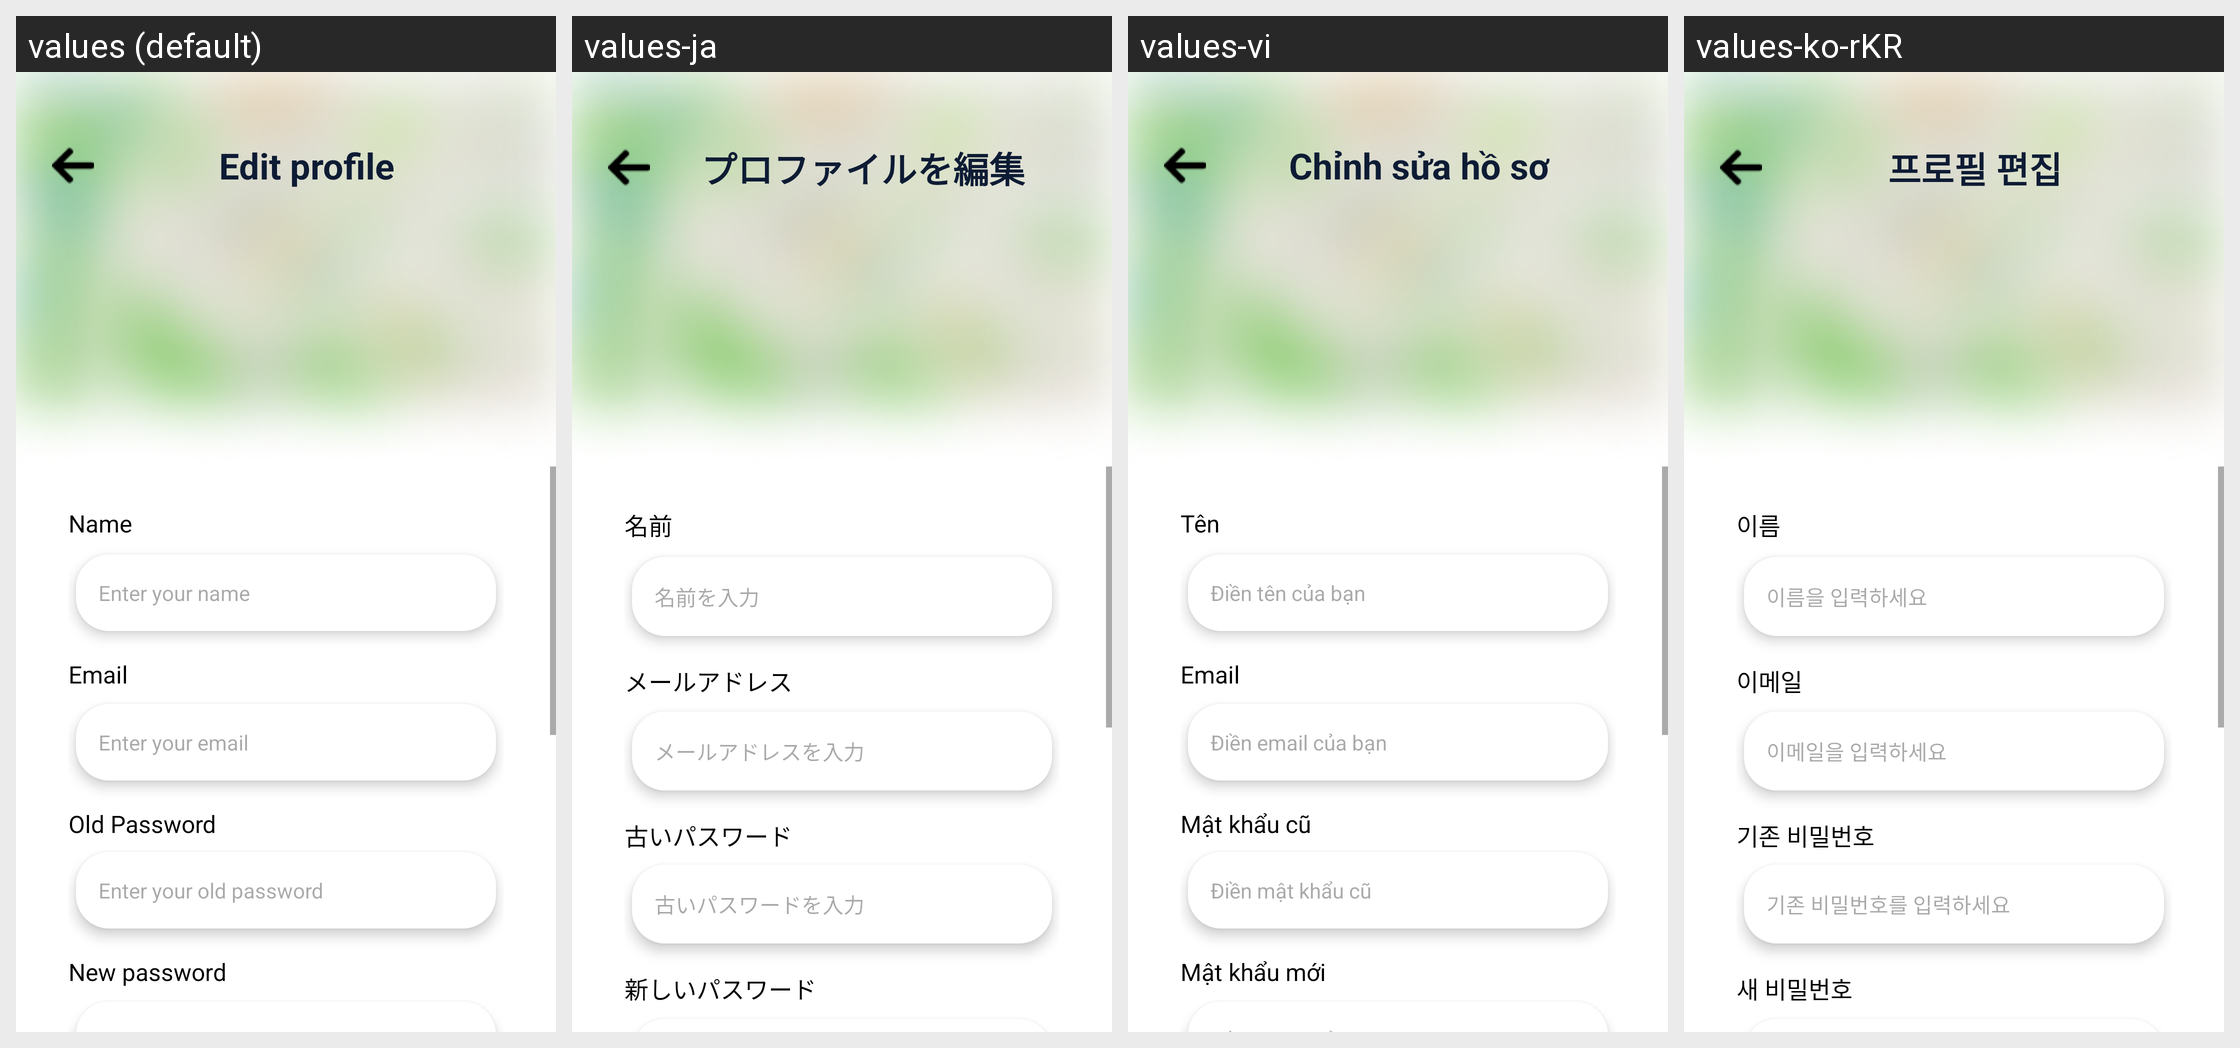

For this localized Android screen grid, give each drawn string resource with its value in every locale shown.
Android screen res/layout/activity_setting_edit_profile.xml rendered under 4 locales, left to right: values (default), values-ja, values-vi, values-ko-rKR. Device: Nexus 5 (rendered at 1080×1920; each locale shown at half size, 540×960, under a caption strip naming it); theme Theme.PotholePatrol.
Strings drawn on this screen, with the default value and each locale's value (text and hints the layout hard-codes, and strings that could not be matched under every locale, appear in the picture but are not listed):

edit_profile2
  values: Edit profile
  values-ja: プロファイルを編集
  values-vi: Chỉnh sửa hồ sơ
  values-ko-rKR: 프로필 편집

name
  values: Name
  values-ja: 名前
  values-vi: Tên
  values-ko-rKR: 이름

enter_your_name
  values: Enter your name
  values-ja: 名前を入力
  values-vi: Điền tên của bạn
  values-ko-rKR: 이름을 입력하세요

email
  values: Email
  values-ja: メールアドレス
  values-vi: Email
  values-ko-rKR: 이메일

enter_your_email
  values: Enter your email
  values-ja: メールアドレスを入力
  values-vi: Điền email của bạn
  values-ko-rKR: 이메일을 입력하세요

old_password
  values: Old Password
  values-ja: 古いパスワード
  values-vi: Mật khẩu cũ
  values-ko-rKR: 기존 비밀번호

enter_your_old_password
  values: Enter your old password
  values-ja: 古いパスワードを入力
  values-vi: Điền mật khẩu cũ
  values-ko-rKR: 기존 비밀번호를 입력하세요

new_password
  values: New password
  values-ja: 新しいパスワード
  values-vi: Mật khẩu mới
  values-ko-rKR: 새 비밀번호
